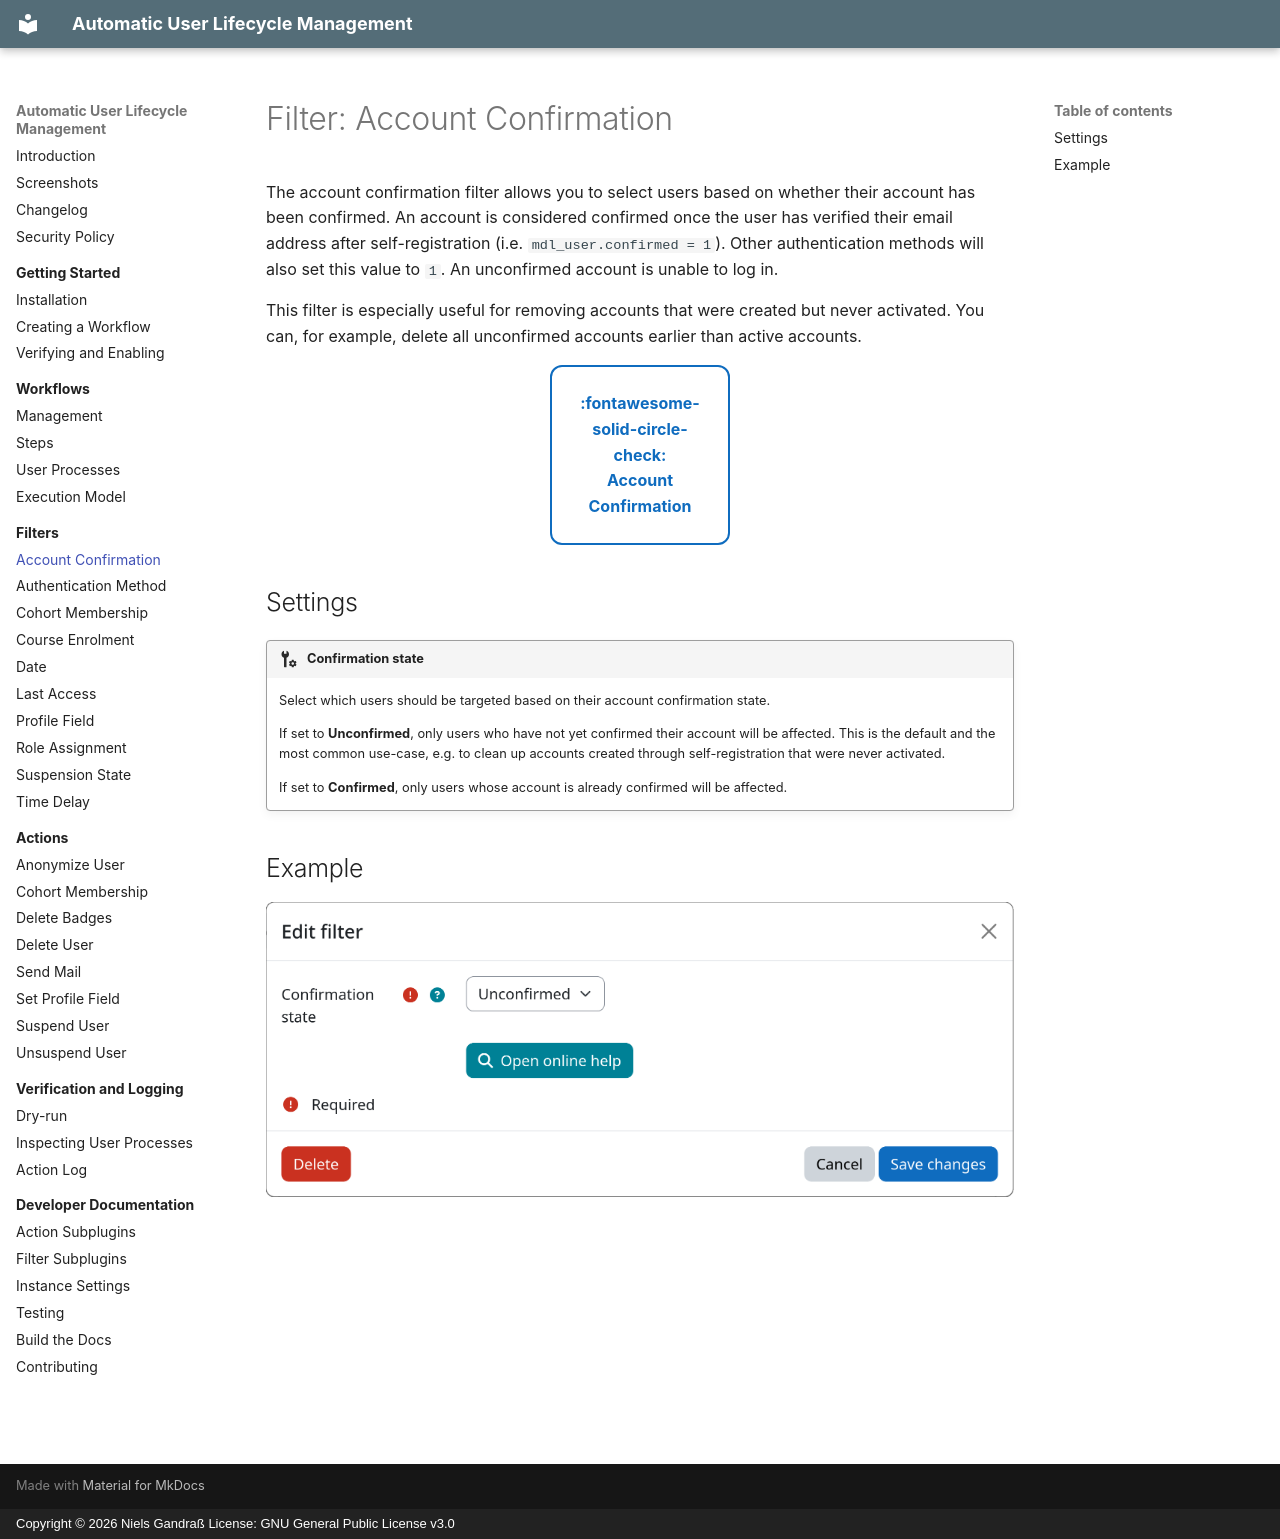

repository: ngandrass/moodle-tool_userautodelete · page: filters/confirmed/index.html · generator: mkdocs · copyright: Copyright © 2026 Niels Gandraß License: GNU General Public License v3.0

# Filter: Account Confirmation

The account confirmation filter allows you to select users based on whether their account has been confirmed.
An account is considered confirmed once the user has verified their email address after self-registration
(i.e. `mdl_user.confirmed = 1`). Other authentication methods will also set this value to `1`. An unconfirmed
account is unable to log in.

This filter is especially useful for removing accounts that were created but never activated. You can, for example,
delete all unconfirmed accounts earlier than active accounts.

<div class="subplugin-grid" markdown>
[:fontawesome-solid-circle-check:<br>Account Confirmation](#){.md-button .md-button-subplugin .md-button-subplugin-filter .md-button-disabled}
</div>


## Settings

!!! setting "Confirmation state"
    Select which users should be targeted based on their account confirmation state.

    If set to **Unconfirmed**, only users who have not yet confirmed their account will be affected.
    This is the default and the most common use-case, e.g. to clean up accounts created through
    self-registration that were never activated.

    If set to **Confirmed**, only users whose account is already confirmed will be affected.


## Example

![Example screenshot of the instance settings for the account confirmation filter](../assets/screenshots/userdeletefilter_confirmed_example.png)
